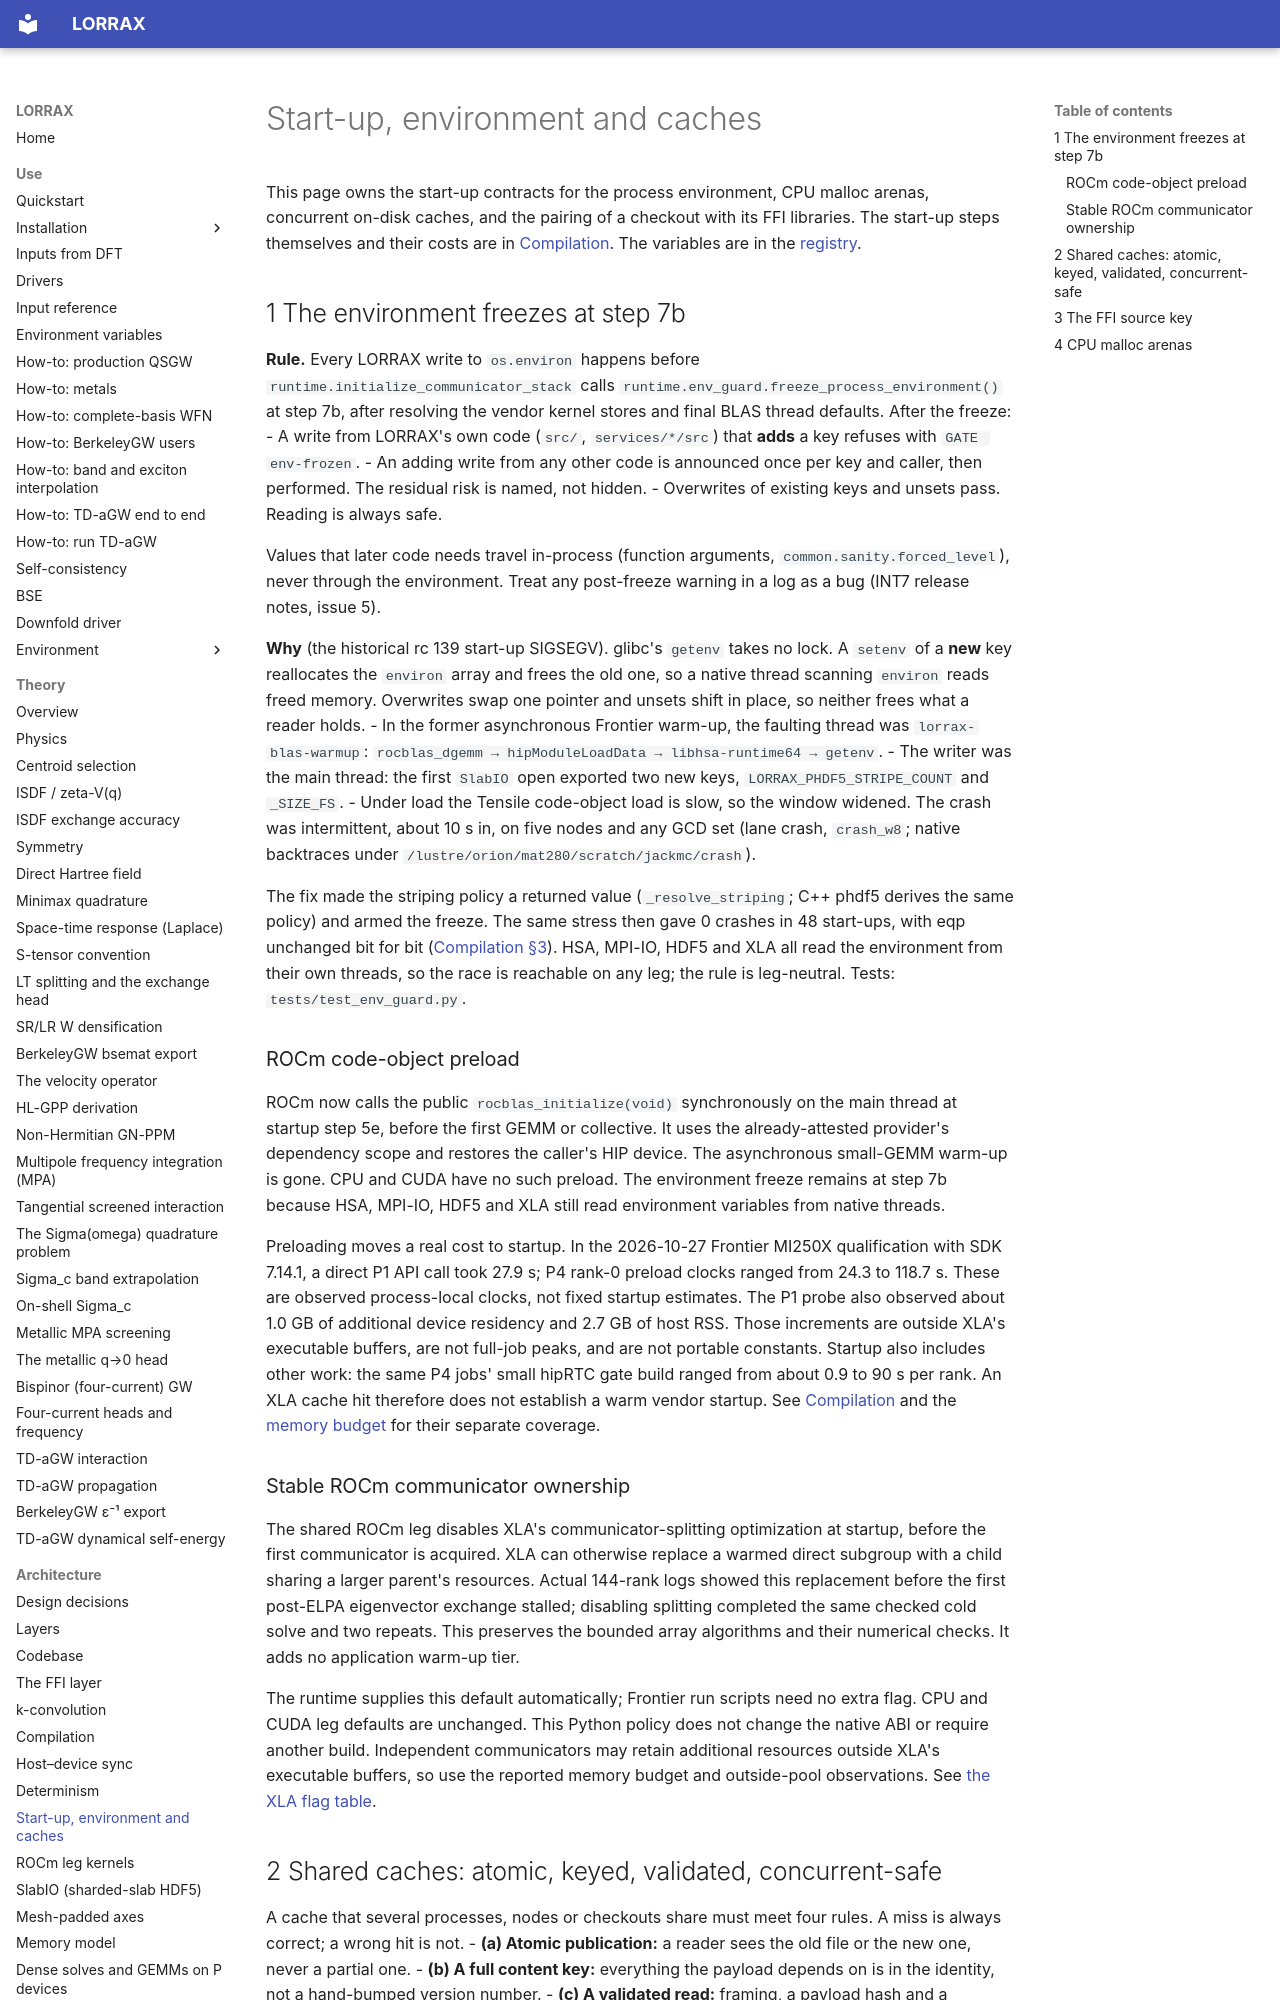

repository: jackmcarthur/lorrax · page: architecture/startup_environment/index.html · generator: mkdocs

# Start-up, environment and caches

This page owns the start-up contracts for the process environment, CPU malloc
arenas, concurrent on-disk caches, and the pairing of a checkout with its FFI
libraries. The start-up steps themselves
and their costs are in [Compilation](compilation.md#3-xla-programs). The
variables are in the [registry](../reference/env_vars.md).

## 1 The environment freezes at step 7b {#env-freeze}

**Rule.** Every LORRAX write to `os.environ` happens before
`runtime.initialize_communicator_stack` calls
`runtime.env_guard.freeze_process_environment()` at step 7b, after resolving
the vendor kernel stores and final BLAS thread defaults. After the freeze:
- A write from LORRAX's own code (`src/`, `services/*/src`) that **adds** a key
  refuses with `GATE env-frozen`.
- An adding write from any other code is announced once per key and caller,
  then performed. The residual risk is named, not hidden.
- Overwrites of existing keys and unsets pass. Reading is always safe.

Values that later code needs travel in-process (function arguments,
`common.sanity.forced_level`), never through the environment. Treat any
post-freeze warning in a log as a bug (INT7 release notes, issue 5).

**Why** (the historical rc 139 start-up SIGSEGV). glibc's `getenv` takes no lock. A `setenv`
of a **new** key reallocates the `environ` array and frees the old one, so a
native thread scanning `environ` reads freed memory. Overwrites swap one pointer
and unsets shift in place, so neither frees what a reader holds.
- In the former asynchronous Frontier warm-up, the faulting thread was
  `lorrax-blas-warmup`:
  `rocblas_dgemm → hipModuleLoadData → libhsa-runtime64 → getenv`.
- The writer was the main thread: the first `SlabIO` open exported two new keys,
  `LORRAX_PHDF5_STRIPE_COUNT` and `_SIZE_FS`.
- Under load the Tensile code-object load is slow, so the window widened. The
  crash was intermittent, about 10 s in, on five nodes and any GCD set (lane
  crash, `crash_w8`; native backtraces under
  `/lustre/orion/mat280/scratch/jackmc/crash`).

The fix made the striping policy a returned value (`_resolve_striping`; C++
phdf5 derives the same policy) and armed the freeze. The same stress then gave
0 crashes in 48 start-ups, with eqp unchanged bit for bit
([Compilation §3](compilation.md#3-xla-programs)). HSA, MPI-IO, HDF5 and XLA
all read the environment from their own threads, so the race is reachable on
any leg; the rule is leg-neutral. Tests: `tests/test_env_guard.py`.

### ROCm code-object preload {#rocm-preload}

ROCm now calls the public `rocblas_initialize(void)` synchronously on the
main thread at startup step 5e, before the first GEMM or collective. It uses
the already-attested provider's dependency scope and restores the caller's
HIP device. The asynchronous small-GEMM warm-up is gone. CPU and CUDA have
no such preload. The environment freeze remains at step 7b because HSA,
MPI-IO, HDF5 and XLA still read environment variables from native threads.

Preloading moves a real cost to startup. In the 2026-10-27 Frontier MI250X
qualification with SDK 7.14.1, a direct P1 API call took 27.9 s; P4 rank-0
preload clocks ranged from 24.3 to 118.7 s. These are observed process-local
clocks, not fixed startup estimates. The P1 probe also observed about 1.0 GB
of additional device residency and 2.7 GB of host RSS. Those increments are
outside XLA's executable buffers, are not full-job peaks, and are not
portable constants. Startup also includes other work: the same P4 jobs'
small hipRTC gate build ranged from about 0.9 to 90 s per rank. An XLA
cache hit therefore does not establish a warm vendor startup. See
[Compilation](compilation.md#3-xla-programs) and the
[memory budget](memory-model.md#budget) for their separate coverage.

### Stable ROCm communicator ownership {#rocm-communicators}

The shared ROCm leg disables XLA's communicator-splitting optimization at
startup, before the first communicator is acquired. XLA can otherwise
replace a warmed direct subgroup with a child sharing a larger parent's
resources. Actual 144-rank logs showed this replacement before the first
post-ELPA eigenvector exchange stalled; disabling splitting completed the
same checked cold solve and two repeats. This preserves the bounded array
algorithms and their numerical checks. It adds no application warm-up tier.

The runtime supplies this default automatically; Frontier run scripts need
no extra flag. CPU and CUDA leg defaults are unchanged. This Python policy
does not change the native ABI or require another build. Independent
communicators may retain additional resources outside XLA's executable
buffers, so use the reported memory budget and outside-pool observations.
See [the XLA flag table](compilation.md#3-xla-programs).
